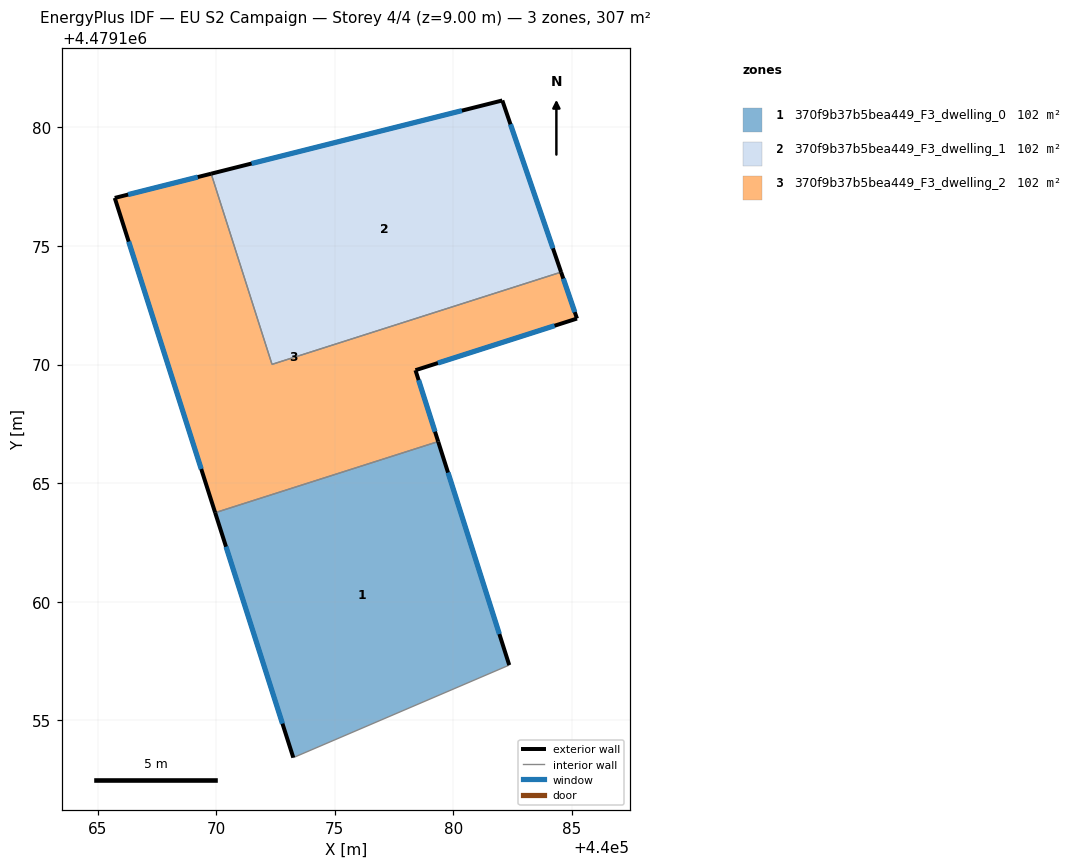
=== STOREY PLAN SPEC (per zone: floor XY polygon, exterior-wall plan segments, windows/doors) ===
zone 1: 370f9b37b5bea449_F3_dwelling_0  (102.2 m²)
  floor: (440079.36, 4479166.75) (440082.36, 4479157.33) (440073.25, 4479153.43) (440069.96, 4479163.75)
  exterior wall: (440069.96, 4479163.75) – (440073.25, 4479153.43)  [10.8 m]
    window: (440070.42, 4479162.32) – (440072.80, 4479154.86)  [17.0 m²]
  exterior wall: (440082.36, 4479157.33) – (440079.36, 4479166.75)  [9.9 m]
    window: (440081.94, 4479158.64) – (440079.78, 4479165.45)  [15.5 m²]
  interior walls: 2
zone 2: 370f9b37b5bea449_F3_dwelling_1  (102.2 m²)
  floor: (440082.06, 4479181.13) (440084.54, 4479173.90) (440072.35, 4479170.01) (440069.79, 4479178.05)
  exterior wall: (440084.54, 4479173.90) – (440082.06, 4479181.13)  [7.6 m]
    window: (440084.20, 4479174.90) – (440082.41, 4479180.13)  [12.0 m²]
  exterior wall: (440082.06, 4479181.13) – (440069.79, 4479178.05)  [12.7 m]
    window: (440080.36, 4479180.70) – (440071.49, 4479178.47)  [19.8 m²]
  interior walls: 2
zone 3: 370f9b37b5bea449_F3_dwelling_2  (102.2 m²)
  floor: (440084.54, 4479173.90) (440085.21, 4479171.94) (440078.40, 4479169.76) (440079.36, 4479166.75) (440069.96, 4479163.75) (440065.73, 4479177.02) (440069.79, 4479178.05) (440072.35, 4479170.01)
  exterior wall: (440078.40, 4479169.76) – (440085.21, 4479171.94)  [7.1 m]
    window: (440079.35, 4479170.06) – (440084.27, 4479171.64)  [11.2 m²]
  exterior wall: (440079.36, 4479166.75) – (440078.40, 4479169.76)  [3.2 m]
    window: (440079.23, 4479167.17) – (440078.54, 4479169.34)  [4.9 m²]
  exterior wall: (440065.73, 4479177.02) – (440069.96, 4479163.75)  [13.9 m]
    window: (440066.31, 4479175.18) – (440069.37, 4479165.60)  [21.8 m²]
  exterior wall: (440069.79, 4479178.05) – (440065.73, 4479177.02)  [4.2 m]
    window: (440069.23, 4479177.90) – (440066.29, 4479177.17)  [6.6 m²]
  exterior wall: (440085.21, 4479171.94) – (440084.54, 4479173.90)  [2.1 m]
    window: (440085.12, 4479172.21) – (440084.63, 4479173.62)  [3.2 m²]
  interior walls: 3

=== DERIVED (storey summary) ===
Building: EU S2 Campaign
Storey: 4 of 4  (floor level z = 9.00 m)
Storey gross floor area: 306.6 m²
Zones on this storey: 3
  - 370f9b37b5bea449_F3_dwelling_0: floor 102.2 m²; exterior wall 20.7 m (62.2 m²); 2 window(s) 32.5 m²; WWR 52.2%
  - 370f9b37b5bea449_F3_dwelling_1: floor 102.2 m²; exterior wall 20.3 m (60.9 m²); 2 window(s) 31.8 m²; WWR 52.2%
  - 370f9b37b5bea449_F3_dwelling_2: floor 102.2 m²; exterior wall 30.5 m (91.5 m²); 5 window(s) 47.7 m²; WWR 52.2%
Zone adjacency (shared interzone walls):
  - 370f9b37b5bea449_F3_dwelling_0 ↔ 370f9b37b5bea449_F3_dwelling_2
  - 370f9b37b5bea449_F3_dwelling_1 ↔ 370f9b37b5bea449_F3_dwelling_2